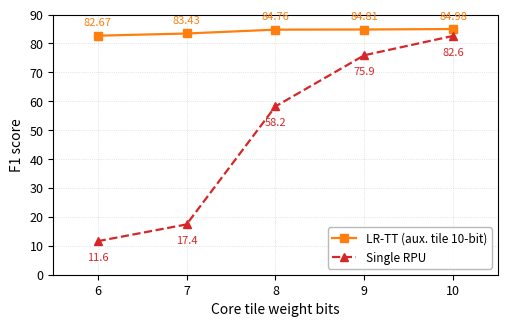

Generate this figure with matplotlib: (Note: this script raises an exception after producing the figure.)
"""Figure 5(h): Core tile (C) bit sweep — fixed condition, constantstepideal + Single RPU baseline."""
import numpy as np
import matplotlib
matplotlib.use('Agg')
import matplotlib.pyplot as plt

data = [
    {'bits': 6,  'f1': 82.67, 'trial': 'T359'},
    {'bits': 7,  'f1': 83.43, 'trial': 'T360'},
    {'bits': 8,  'f1': 84.76, 'trial': 'T474'},
    {'bits': 9,  'f1': 84.81, 'trial': 'T475'},
    {'bits': 10, 'f1': 84.98, 'trial': 'T267'},
]

single_rpu = [
    {'bits': 6,  'f1': 11.6},
    {'bits': 7,  'f1': 17.4},
    {'bits': 8,  'f1': 58.2},
    {'bits': 9,  'f1': 75.9},
    {'bits': 10, 'f1': 82.6},
]

bits = [d['bits'] for d in data]
f1s  = [d['f1']   for d in data]
sr_bits = [d['bits'] for d in single_rpu]
sr_f1s  = [d['f1']   for d in single_rpu]

plt.rcParams.update({
    'font.size': 9, 'axes.labelsize': 10,
    'xtick.labelsize': 9, 'ytick.labelsize': 9,
    'axes.linewidth': 0.8,
})

fig, ax = plt.subplots(figsize=(5.0, 3.2))
ax.plot(bits, f1s, 's-', color='#ff7f0e', linewidth=1.6, markersize=6, zorder=3,
        label='LR-TT (aux. tile 10-bit)')
ax.plot(sr_bits, sr_f1s, '^--', color='#d62728', linewidth=1.6, markersize=6, zorder=3,
        label='Single RPU')

for b, f in zip(bits, f1s):
    ax.annotate(f'{f:.2f}', (b, f),
                textcoords='offset points', xytext=(0, 7),
                fontsize=8, ha='center', color='#ff7f0e')

for b, f in zip(sr_bits, sr_f1s):
    oy = -14 if b != 14 else 7
    ax.annotate(f'{f:.1f}', (b, f),
                textcoords='offset points', xytext=(0, oy),
                fontsize=8, ha='center', color='#d62728')

ax.legend(loc='lower right', fontsize=8.5, framealpha=0.9, edgecolor='0.7')
ax.set_xlabel('Core tile weight bits')
ax.set_ylabel('F1 score')
all_bits = sorted(set(bits + sr_bits))
ax.set_xticks(all_bits)
ax.set_xlim(min(all_bits) - 0.5, max(all_bits) + 0.5)
ax.set_ylim(0, 90)
ax.grid(True, linestyle=':', linewidth=0.5, alpha=0.6)
fig.tight_layout(pad=0.5)

OUT = '/root/LRTT/examples/bert/results/plots/fig5h_c_bit_sweep.png'
fig.savefig(OUT, dpi=300, bbox_inches='tight')
fig.savefig(OUT.replace('.png', '.svg'), bbox_inches='tight')
print(f'Saved: {OUT}')
